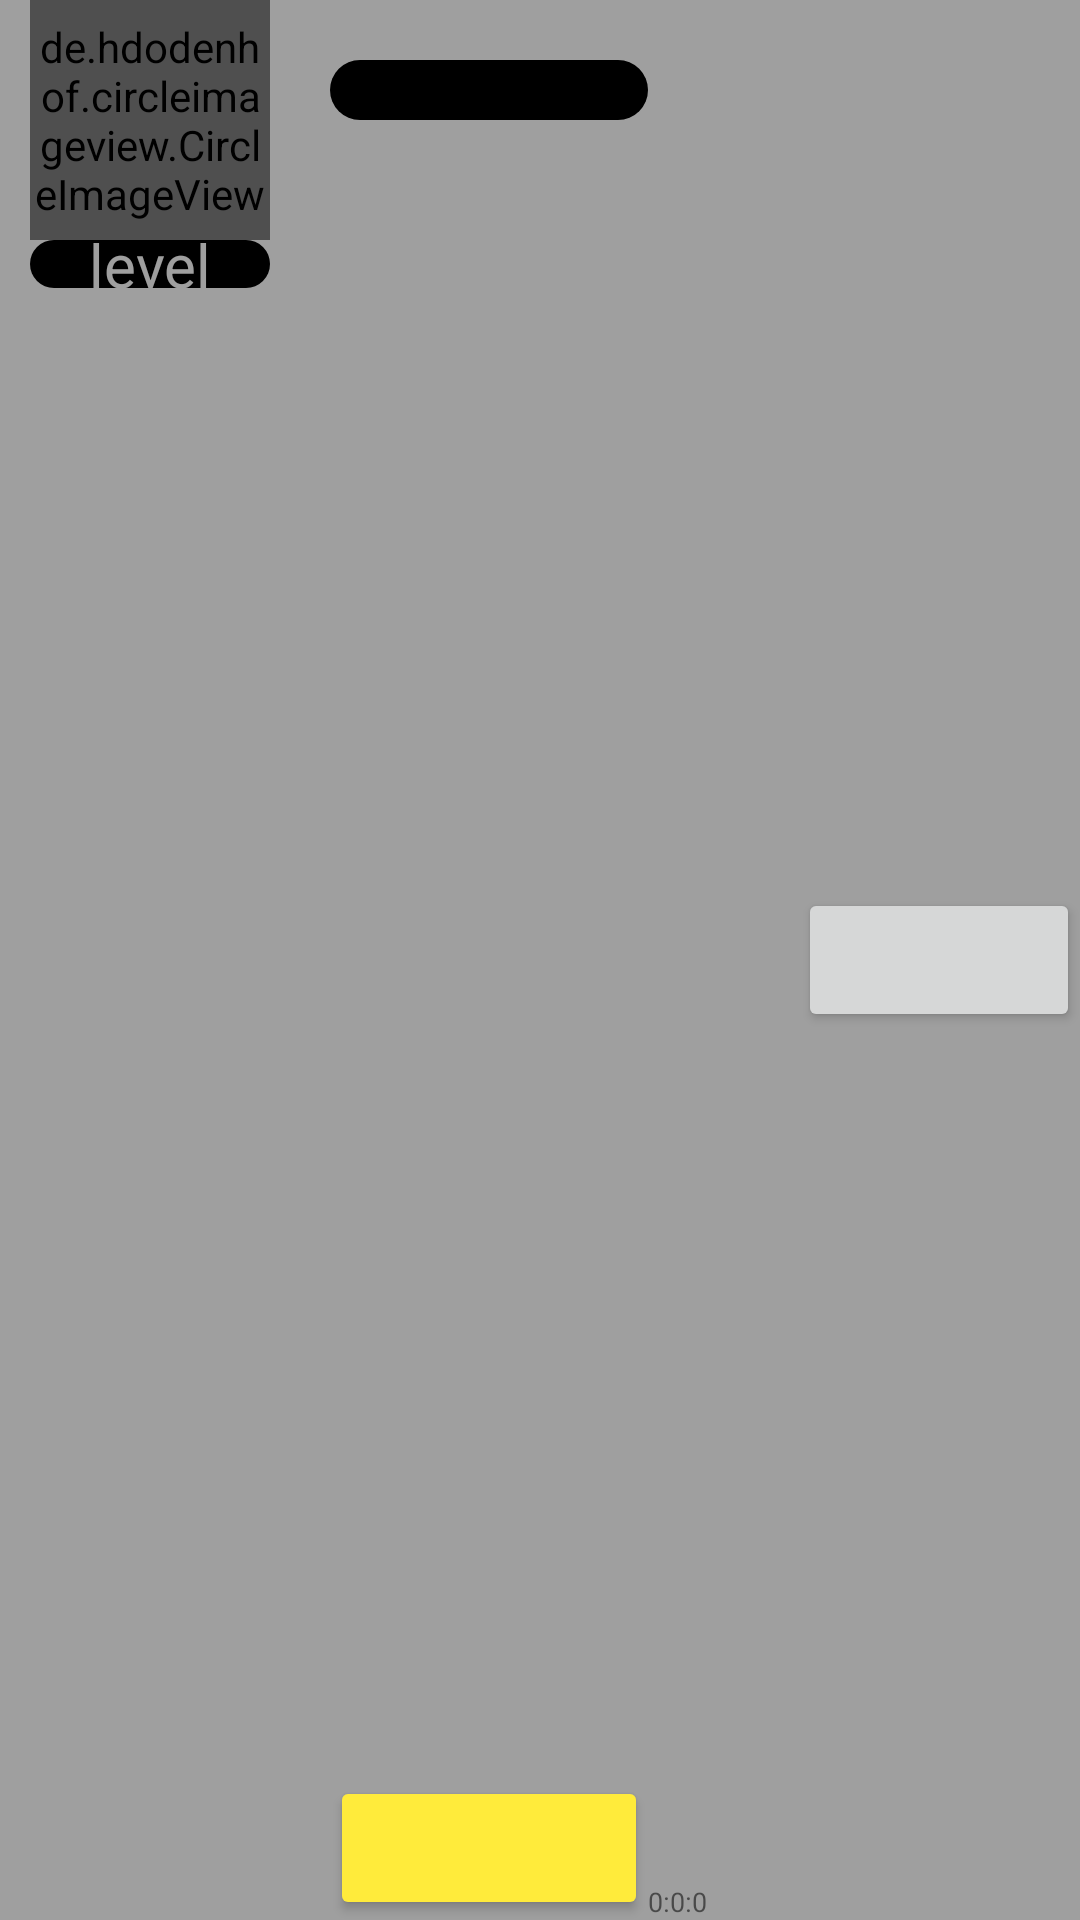

Produce the Android XML layout that renders to this screen, including the resource entries it uses.
<!-- AndroidManifest.xml: application theme AppTheme -->
<!-- res/layout/main_recycler_view_item_layout.xml -->
<?xml version="1.0" encoding="utf-8"?>
<androidx.constraintlayout.widget.ConstraintLayout xmlns:android="http://schemas.android.com/apk/res/android"
    xmlns:app="http://schemas.android.com/apk/res-auto"
    android:layout_width="match_parent"
    android:layout_height="100dp"
    android:layout_marginBottom="50dp">

    <androidx.constraintlayout.widget.Guideline
        android:id="@+id/first_vertical_guideline_id"
        android:layout_width="wrap_content"
        android:layout_height="match_parent"
        android:orientation="vertical"
        app:layout_constraintGuide_percent=".25" />

    <androidx.constraintlayout.widget.Guideline
        android:id="@+id/second_vertical_guideline_id"
        android:layout_width="wrap_content"
        android:layout_height="match_parent"
        android:orientation="vertical"
        app:layout_constraintGuide_percent=".6" />


    <de.hdodenhof.circleimageview.CircleImageView
        android:id="@+id/factory_image_id"
        android:layout_width="0dp"
        android:layout_height="80dp"
        android:layout_marginStart="10dp"
        app:civ_border_color="#000"
        app:civ_border_width="2dp"
        app:layout_constraintEnd_toEndOf="@+id/first_vertical_guideline_id"
        app:layout_constraintStart_toStartOf="parent"
        app:layout_constraintTop_toTopOf="parent" />

    <ProgressBar
        android:id="@+id/factory_evolution_progress_bar_id"
        style="@style/Widget.AppCompat.ProgressBar.Horizontal"
        android:layout_width="0dp"
        android:layout_height="wrap_content"
        android:progressDrawable="@drawable/my_custom_progress_bar_theme"
        app:layout_constraintEnd_toEndOf="@id/factory_image_id"
        app:layout_constraintStart_toStartOf="@+id/factory_image_id"
        app:layout_constraintTop_toBottomOf="@id/factory_image_id" />

    <TextView
        android:id="@+id/level_textView_id"
        android:layout_width="wrap_content"
        android:layout_height="wrap_content"
        android:text="level"
        android:textColor="#FFF"
        android:textSize="20sp"
        app:layout_constraintBottom_toBottomOf="@id/factory_evolution_progress_bar_id"
        app:layout_constraintEnd_toEndOf="@id/factory_evolution_progress_bar_id"
        app:layout_constraintStart_toStartOf="@id/factory_evolution_progress_bar_id"
        app:layout_constraintTop_toTopOf="@+id/factory_evolution_progress_bar_id" />


    

    <Button
        android:id="@+id/upgrade_button_id"
        android:layout_width="0dp"
        android:layout_height="wrap_content"
        android:paddingStart="8dp"
        android:paddingEnd="8dp"
        android:textSize="10sp"
        android:backgroundTint="#FFEB3B"
        android:textColor="#000"
        app:layout_constraintEnd_toEndOf="@id/second_vertical_guideline_id"
        app:layout_constraintBottom_toBottomOf="parent"
        app:layout_constraintStart_toStartOf="@+id/progressbar_id"/>

    <ProgressBar
        android:id="@+id/progressbar_id"
        style="@style/Widget.AppCompat.ProgressBar.Horizontal"
        android:layout_width="0dp"
        android:layout_height="20dp"
        android:layout_marginStart="20dp"
        android:layout_marginTop="20dp"
        android:progress="0"
        android:progressDrawable="@drawable/my_custom_progress_bar_theme"
        app:layout_constraintEnd_toEndOf="@+id/second_vertical_guideline_id"
        app:layout_constraintStart_toEndOf="@+id/first_vertical_guideline_id"
        app:layout_constraintTop_toTopOf="parent" />

    <TextView
        android:id="@+id/times_left_text_view_id"
        android:layout_width="0dp"
        android:layout_height="wrap_content"
        android:text="0:0:0"
        android:textSize="9sp"
        app:layout_constraintStart_toStartOf="@+id/second_vertical_guideline_id"
        app:layout_constraintBottom_toBottomOf="parent"/>

    


    <Button
        android:id="@+id/manager_button_id"
        android:layout_width="0dp"
        android:layout_height="wrap_content"
        android:layout_marginStart="50dp"
        android:minWidth="0dp"
        android:textSize="8sp"
        app:layout_constraintStart_toStartOf="@+id/second_vertical_guideline_id"
        app:layout_constraintBottom_toBottomOf="parent"
        app:layout_constraintEnd_toEndOf="parent"
        app:layout_constraintTop_toTopOf="parent" />

    <TextView
        android:id="@+id/income_text_view_id"
        android:layout_width="wrap_content"
        android:layout_height="wrap_content"
        android:layout_marginEnd="20dp"
        app:layout_constraintEnd_toEndOf="parent"
        app:layout_constraintTop_toTopOf="parent" />

    

    <View
        android:id="@+id/blur_view_id"
        android:layout_width="match_parent"
        android:layout_height="match_parent"
        android:background="#60000000" />

    <ImageView
        android:id="@+id/lock_image_view_id"
        android:layout_width="50dp"
        android:layout_height="50dp"
        android:layout_marginTop="10dp"
        android:src="@drawable/padlock"
        app:layout_constraintBottom_toBottomOf="@id/progressbar_id"
        app:layout_constraintEnd_toEndOf="@+id/progressbar_id"
        app:layout_constraintStart_toStartOf="@+id/progressbar_id"
        app:layout_constraintTop_toTopOf="parent" />

</androidx.constraintlayout.widget.ConstraintLayout>
<!-- resources referenced by this layout -->
<resources>
  <!-- drawable my_custom_progress_bar_theme (drawable) -->
  <?xml version="1.0" encoding="utf-8"?>
  <layer-list xmlns:android="http://schemas.android.com/apk/res/android">
      <item android:id="@android:id/background">
          <shape>
              <corners android:radius="50dip" />
              <gradient
                  android:endColor="#000"
                  android:startColor="#000" />
          </shape>
      </item>
  
      <item android:id="@android:id/progress">
          <clip>
              <shape>
                  <corners android:radius="50dip" />
                  <gradient
                      android:endColor="#00FF00"
                      android:startColor="#00FF00" />
              </shape>
          </clip>
      </item>
  
  </layer-list>
  <style name="AppTheme" parent="Theme.MaterialComponents.Light.NoActionBar">
          
          <item name="colorPrimary">@color/colorPrimary</item>
          <item name="colorPrimaryDark">@color/colorPrimaryDark</item>
          <item name="colorAccent">@color/colorAccent</item>
      </style>
  <color name="colorPrimary">#008577</color>
  <color name="colorPrimaryDark">#00574B</color>
  <color name="colorAccent">#D81B60</color>
</resources>
